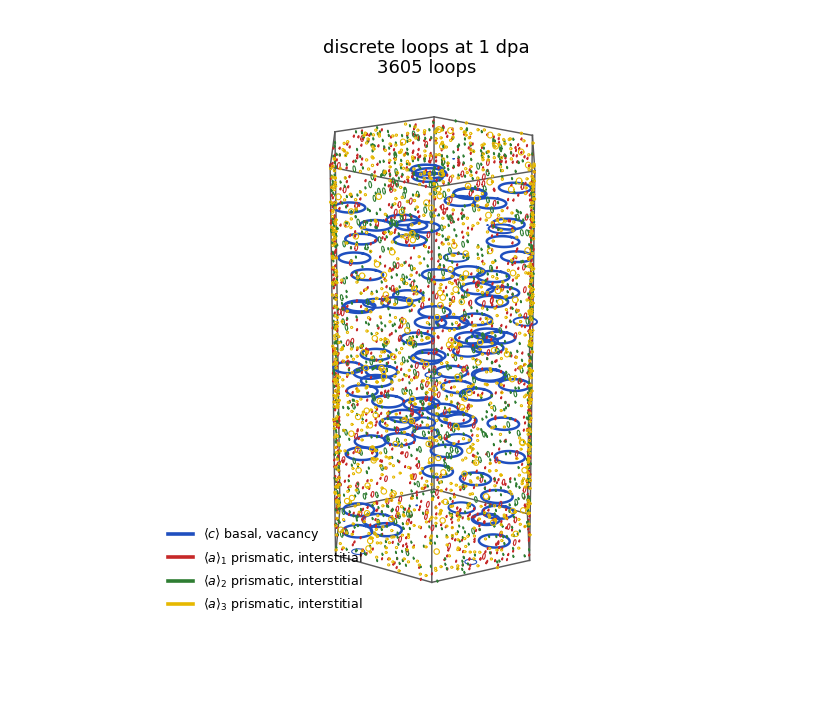

Source data for this figure (header and first rows):
family, x_nm, y_nm, z_nm, radius_nm, nx, ny, nz, defects
c, 326.1, 187.6, 363.8, 28.02, 0.0, 0.0, 1.0, 108526
c, 269.9, 121, 397.4, 28.01, 0.0, 0.0, 1.0, 108439
c, 210.9, 346.4, 489, 1.388, 0.0, 0.0, 1.0, 400
c, 210.8, 281.7, 427.3, 28.03, 0.0, 0.0, 1.0, 108556
c, 319, 48.56, 532.9, 20.7, 0.0, 0.0, 1.0, 59208
c, 174.9, 184.7, 521.4, 28, 0.0, 0.0, 1.0, 108340
c, 125.6, 49.95, 167, 27.97, 0.0, 0.0, 1.0, 108092
c, 196.8, 195.8, 443, 27.98, 0.0, 0.0, 1.0, 108192
c, 158.8, 234.3, 343.9, 28, 0.0, 0.0, 1.0, 108374
c, 108.8, 345.2, 488.3, 1.388, 0.0, 0.0, 1.0, 400
c, 202.1, 70.04, 241.6, 28.02, 0.0, 0.0, 1.0, 108543
c, 94.09, 153.9, 254.3, 28.03, 0.0, 0.0, 1.0, 108568
c, 363.3, 127, 566.1, 22.62, 0.0, 0.0, 1.0, 70714
c, 313.6, 172.6, 587.3, 28.05, 0.0, 0.0, 1.0, 108722
c, 133.1, 21.72, 42.76, 26.31, 0.0, 0.0, 1.0, 95710
c, 201.5, 237.7, 266.2, 27.99, 0.0, 0.0, 1.0, 108304
c, 335.5, 221.2, 603.6, 27.64, 0.0, 0.0, 1.0, 105609
c, 218, 148.3, 397.7, 27.98, 0.0, 0.0, 1.0, 108191
c, 75.73, 299.8, 384.6, 1.388, 0.0, 0.0, 1.0, 400
c, 272.5, 13.66, 263.2, 22.56, 0.0, 0.0, 1.0, 70362
c, 290.1, 95.4, 248.8, 28.02, 0.0, 0.0, 1.0, 108543
c, 161.6, 22.37, 204.6, 27.42, 0.0, 0.0, 1.0, 103923
c, 303, 146.9, 275.4, 28.02, 0.0, 0.0, 1.0, 108538
c, 351.6, 169.9, 560.5, 27.91, 0.0, 0.0, 1.0, 107630
c, 331.8, 174.2, 96.48, 28.03, 0.0, 0.0, 1.0, 108596
c, 213, 284.6, 313.4, 28.02, 0.0, 0.0, 1.0, 108542
c, 133.4, 128.6, 234.4, 28.01, 0.0, 0.0, 1.0, 108416
c, 237.3, 2.593, 217.4, 1.388, 0.0, 0.0, 1.0, 400
c, 166, 326.2, 527.5, 27.41, 0.0, 0.0, 1.0, 103879
c, 251.1, 33.77, 392.7, 27.84, 0.0, 0.0, 1.0, 107114
c, 74.91, 156.4, 431.7, 28.02, 0.0, 0.0, 1.0, 108536
c, 337.5, 227.4, 489.6, 27.49, 0.0, 0.0, 1.0, 104475
c, 311.5, 231.4, 200.4, 28, 0.0, 0.0, 1.0, 108370
c, 351.3, 154.2, 453.1, 27.82, 0.0, 0.0, 1.0, 106945
c, 106, 212.5, 135.7, 28.03, 0.0, 0.0, 1.0, 108632
c, 280.2, 313.1, 108.8, 27.53, 0.0, 0.0, 1.0, 104772
c, 119, 2.756621597654885e-14, 65.06, 1.388, 0.0, 0.0, 1.0, 400
c, 251.2, 119.4, 246.8, 28, 0.0, 0.0, 1.0, 108384
c, 278.1, 231.7, 324.6, 28.02, 0.0, 0.0, 1.0, 108512
c, 254, 269.2, 6.674, 21.06, 0.0, 0.0, 1.0, 61327
c, 278.7, 165.2, 598.7, 28.04, 0.0, 0.0, 1.0, 108649
c, 334.2, 149.4, 477.5, 27.97, 0.0, 0.0, 1.0, 108165
c, 311.6, 135.8, 457.4, 28.02, 0.0, 0.0, 1.0, 108549
c, 33.48, 155.8, 264.8, 27, 0.0, 0.0, 1.0, 100731
c, 159.8, 232.1, 596.1, 28.04, 0.0, 0.0, 1.0, 108687
c, 280.2, 207, 343.2, 28.01, 0.0, 0.0, 1.0, 108433
c, 288.3, 171.3, 392, 28.02, 0.0, 0.0, 1.0, 108480
c, 192.8, 56.54, 231, 28.02, 0.0, 0.0, 1.0, 108523
c, 210.2, 345.1, 371.4, 1.388, 0.0, 0.0, 1.0, 400
c, 309.8, 273.8, 254, 27.76, 0.0, 0.0, 1.0, 106546
c, 304.2, 80.75, 308.4, 27.89, 0.0, 0.0, 1.0, 107491
c, 43.75, 180.3, 366.2, 27.81, 0.0, 0.0, 1.0, 106917
c, 44.87, 232.9, 356.3, 23.05, 0.0, 0.0, 1.0, 73437
c, 291.9, 216.7, 284, 28.02, 0.0, 0.0, 1.0, 108521
c, 84.17, 281.3, 363.3, 27.33, 0.0, 0.0, 1.0, 103245
c, 202.4, 273.2, 13.7, 24.16, 0.0, 0.0, 1.0, 80696
c, 58.9, 209.8, 276.4, 27.84, 0.0, 0.0, 1.0, 107137
c, 158.6, 78.79, 31.43, 27.82, 0.0, 0.0, 1.0, 106941
c, 117.9, 302.3, 259.1, 27.91, 0.0, 0.0, 1.0, 107643
c, 256.3, 229.2, 92.42, 28.04, 0.0, 0.0, 1.0, 108687
... 3,545 more rows
